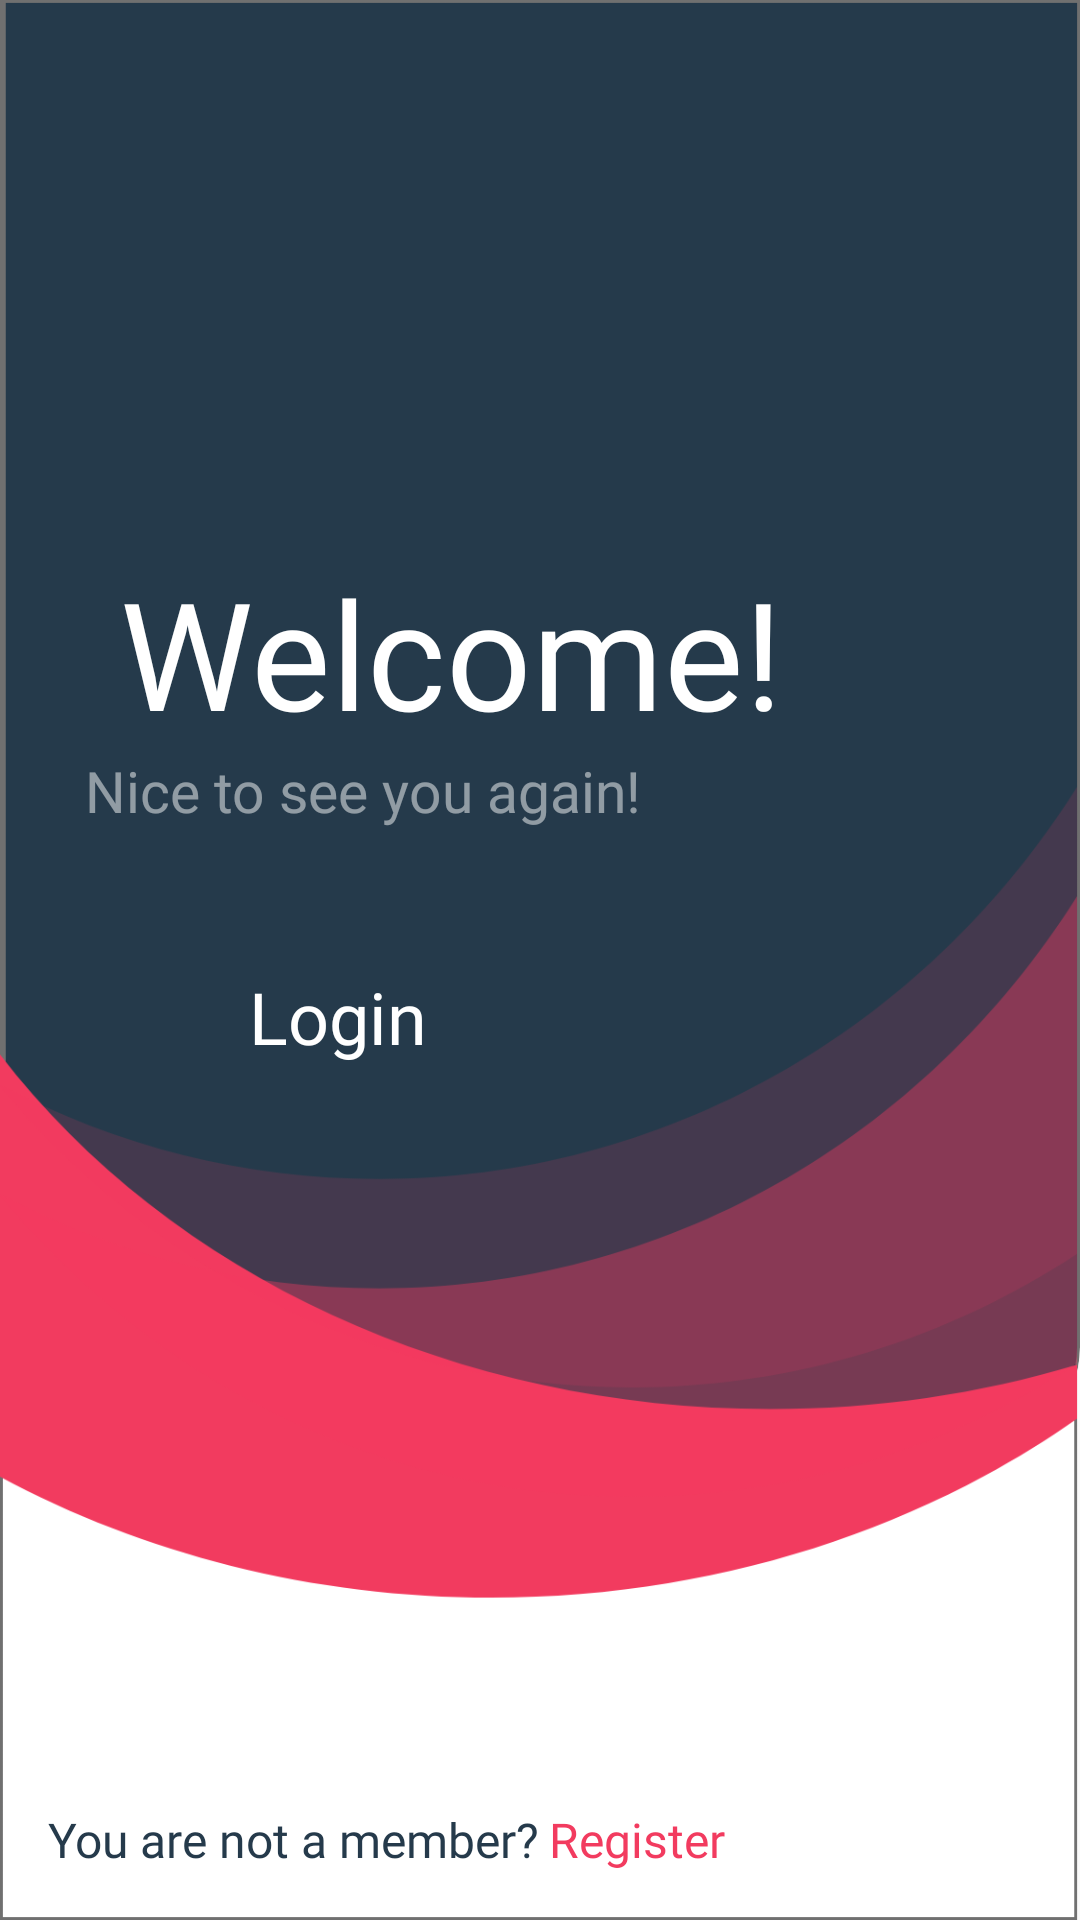

Here is an Android app screen rendered from its layout file. Give the layout XML and the strings, colors and styles it references.
<!-- AndroidManifest.xml: application theme AppTheme -->
<!-- res/layout/activity_login.xml -->
<?xml version="1.0" encoding="utf-8"?>
<androidx.constraintlayout.widget.ConstraintLayout xmlns:android="http://schemas.android.com/apk/res/android"
    xmlns:app="http://schemas.android.com/apk/res-auto"
    xmlns:tools="http://schemas.android.com/tools"
    android:layout_width="match_parent"
    android:layout_height="match_parent"
    tools:context="com.example.pixelwallpaper.loginActivity"
    android:background="@drawable/background">

    <TextView
        android:id="@+id/textView"
        android:layout_width="wrap_content"
        android:layout_height="wrap_content"
        android:layout_marginStart="16dp"
        android:layout_marginBottom="16dp"
        android:fontFamily="@font/light"
        android:text="You are not a member?"
        android:textColor="@color/grey"
        android:textSize="16sp"
        app:layout_constraintBottom_toBottomOf="parent"
        app:layout_constraintStart_toStartOf="parent" />

    <TextView
        android:id="@+id/textView2"
        android:layout_width="wrap_content"
        android:layout_height="wrap_content"
        android:layout_marginStart="3dp"
        android:layout_marginTop="552dp"
        android:layout_marginBottom="16dp"
        android:fontFamily="@font/bold"
        android:onClick="SignUp"
        android:text="Register"
        android:textColor="@color/red"
        android:textSize="16sp"
        app:layout_constraintBottom_toBottomOf="parent"
        app:layout_constraintEnd_toEndOf="parent"
        app:layout_constraintHorizontal_bias="0.0"
        app:layout_constraintStart_toEndOf="@+id/textView"
        app:layout_constraintTop_toTopOf="parent"
        app:layout_constraintVertical_bias="1.0" />

    <TextView
        android:id="@+id/textView3"
        android:layout_width="wrap_content"
        android:layout_height="wrap_content"
        android:layout_marginStart="40dp"
        android:layout_marginTop="184dp"
        android:fontFamily="@font/bold"
        android:text="Welcome!"
        android:textColor="@color/white"
        android:textSize="50sp"
        app:layout_constraintEnd_toEndOf="parent"
        app:layout_constraintHorizontal_bias="0.0"
        app:layout_constraintStart_toStartOf="parent"
        app:layout_constraintTop_toTopOf="parent" />

    <TextView
        android:id="@+id/textView4"
        android:layout_width="wrap_content"
        android:layout_height="wrap_content"
        android:alpha="0.5"
        android:fontFamily="@font/thin"
        android:text="Nice to see you again!"
        android:textColor="@color/white"
        android:textSize="19sp"
        app:layout_constraintEnd_toEndOf="parent"
        app:layout_constraintHorizontal_bias="0.162"
        app:layout_constraintStart_toStartOf="parent"
        app:layout_constraintTop_toBottomOf="@+id/textView3" />

    <Button
        android:id="@+id/buttonLogin"
        android:layout_width="162dp"
        android:layout_height="53dp"
        android:layout_marginTop="36dp"
        android:background="@drawable/button"
        android:fontFamily="@font/regular"
        android:onClick="jumpToLogin"
        android:text="Login"
        android:textAllCaps="false"
        android:textColor="@color/white"
        android:textSize="24sp"
        app:layout_constraintEnd_toEndOf="parent"
        app:layout_constraintHorizontal_bias="0.16"
        app:layout_constraintStart_toStartOf="parent"
        app:layout_constraintTop_toBottomOf="@+id/textView4" />

</androidx.constraintlayout.widget.ConstraintLayout>
<!-- resources referenced by this layout -->
<resources>
  <color name="grey">#253A4B</color>
  <color name="red">#F23B5F</color>
  <color name="white">#ffffff</color>
  <!-- drawable background: png bitmap (drawable-hdpi, 28933 bytes) -->
  <style name="AppTheme" parent="Theme.AppCompat.Light.NoActionBar">
          
          <item name="colorPrimary">@color/colorPrimary</item>
          <item name="colorPrimaryDark">@color/colorPrimaryDark</item>
          <item name="colorAccent">@color/colorAccent</item>
      </style>
  <color name="colorPrimary">#008577</color>
  <color name="colorPrimaryDark">#253A4B</color>
  <color name="colorAccent">#F23B5F</color>
</resources>
